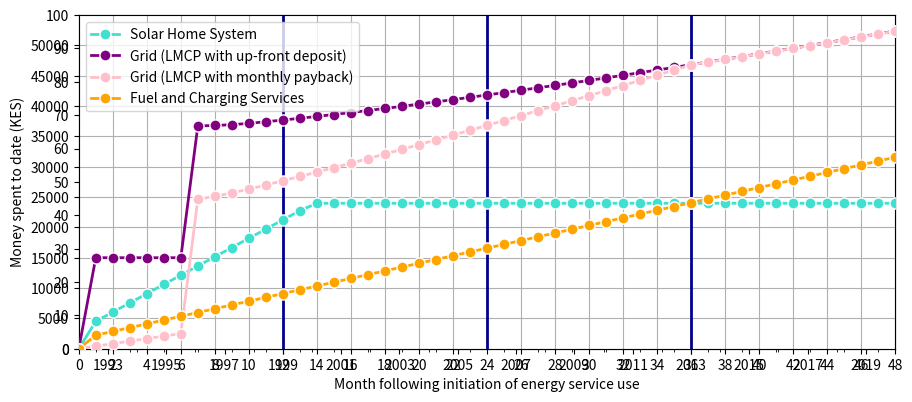

This chart was generated by the following Python code:
# Plots for Kenya COP26 perspective piece + follow-up journal piece on spending/electrification over time
# [redacted]
# [redacted]

import pandas as pd
import matplotlib.pyplot as plt
from matplotlib.ticker import MultipleLocator
import numpy as np

# Electrification rate over time. All data WorldBank.

my_dpi = 120

dates = [1993, 1994, 1995, 1996, 1997, 1998, 1999, 2000, 2001, 2002, 2003, 2004, 2005, 2006,
         2007, 2008, 2009, 2010, 2011, 2012, 2013, 2014, 2015, 2016, 2017, 2018, 2019]

elec_rate = [10.9, 3.473436832, 5.427343369, 7.378530502, 9.326317787, 14.5, 13.20889187, 15.14182186, 17.0676403,
             18.98517036, 16, 22.79066277, 24.67642593, 26.55305481, 28.42663383, 30.30339813, 23, 19.2, 36.01516342,
             37.96532059, 39.93959045, 36, 41.6, 53.1, 56.09143066, 61.43641663, 69.7]

plt.figure(figsize=(1264/my_dpi, 520/my_dpi), dpi=my_dpi)
plt.plot(dates, elec_rate, '-ok', color='turquoise', markersize=8, linewidth=2, markerfacecolor='turquoise',
         markeredgecolor='white', markeredgewidth=1, zorder=3)
ax = plt.gca()
plt.ylim(0, 100)
plt.xlim(1992, 2020)
plt.xticks(np.arange(min(dates), max(dates)+2, 2.0))
ax.set_xticks(np.arange(min(dates), max(dates)+2, 1), minor=True)
plt.yticks(np.arange(0, 110, 10))
plt.grid(axis='y')
plt.grid(which='both', axis='x')#, linestyle='--')
plt.axes().xaxis.set_minor_locator(MultipleLocator(1))
plt.xlabel('Year')
plt.ylabel('Access to electricity (% of population)')
xcoords = [1997, 2004, 2008, 2015, 2018] # 2012,
for xc in xcoords:
    plt.axvline(x=xc, linewidth=2, color='orange', zorder=2)
props = {'ha': 'center', 'va': 'center', 'bbox': {'edgecolor': 'orange', 'linewidth': 2, 'fc': '1', 'pad': 5}}
props_2 = {'ha': 'center', 'va': 'center', 'bbox': {'color': 'purple', 'alpha': 0, 'pad': 5}}
ax.text(1997, 62, 'Electric Power Act', props, rotation='vertical')
ax.text(2004, 62, ' Sessional Paper on Energy', props, rotation='vertical')
ax.text(2008, 62, 'Vision 2030 Starts', props, rotation='vertical')
ax.text(2015, 70, 'LMCP Starts', props, rotation='vertical')
ax.text(2018, 79, 'KNES', props, rotation='vertical')
ax.text(2009, 95, 'MTP 1', props_2)
ax.text(2014, 95, 'MTP 2', props_2)
ax.text(2019, 95, 'MTP 3', props_2)
plt.axvspan(xmin=2008, xmax=2012, color='purple', alpha=0.3, zorder=2)
plt.axvspan(xmin=2013, xmax=2017, color='purple', alpha=0.3, zorder=2)
plt.axvspan(xmin=2018, xmax=2020, color='purple', alpha=0.3, zorder=2)
plt.show()


# Costs of fuel, SHS, and grid over time

month = [0,1,2,3,4,5,6,7,8,9,10,11,12,13,14,15,16,17,18,19,20,21,22,23,24,25,26,27,28,29,30,31,32,33,34,35,36,37,38,39,40,41,42,43]

shs_running = [0,4499,1500,1500,1500,1500,1500,1500,1500,1500,1500,1500,1500,1500,1200,0,0,0,0,0,0,0,0,0,0,0,0,0,0,0,0,0,0,0,0,0,0,0,0,0,0,0,0,0]
lmcp_upfront_running = [0,15000,0,0,0,0,0,21720,80,128,224,256,288,288,304,320,320,336,336,352,368,368,368,384,384,384,400,400,400,400,416,416,432,432,432,432,448,448,448,448,448,464,464,464]
lmcp_monthly_running = [0,416,416,416,416,416,416,22136,496,544,640,672,704,704,720,736,736,752,752,768,784,784,784,800,800,800,816,816,816,816,832,832,848,848,848,848,864,448,448,448,448,464,464,464]
fuel_running = [0,2224,624,624,624,624,624,624,624,624,624,624,624,624,624,624,624,624,624,624,624,624,624,624,624,624,624,624,624,624,624,624,624,624,624,624,624,624,624,624,624,624,624,624]

shs_cumulative = [0,4499,5999,7499,8999,10499,11999,13499,14999,16499,17999,19499,20999,22499,23699,23699,23699,23699,23699,23699,23699,23699,23699,23699,23699,23699,23699,23699,23699,23699,23699,23699,23699,23699,23699,23699,23699,23699,23699,23699,23699,23699,23699,23699]
lmcp_upfront_cumulative = [0,15000,15000,15000,15000,15000,15000,36720,36800,36928,37152,37408,37696,37984,38288,38608,38928,39264,39600,39952,40320,40688,41056,41440,41824,42208,42608,43008,43408,43808,44224,44640,45072,45504,45936,46368,46816,47264,47712,48160,48608,49072,49536,50000]
lmcp_monthly_cumulative = [0,416,832,1248,1664,2080,2496,24632,25128,25672,26312,26984,27688,28392,29112,29848,30584,31336,32088,32856,33640,34424,35208,36008,36808,37608,38424,39240,40056,40872,41704,42536,43384,44232,45080,45928,46792,47240,47688,48136,48584,49048,49512,49976]
fuel_cumulative = [0,2224,2848,3472,4096,4720,5344,5968,6592,7216,7840,8464,9088,9712,10336,10960,11584,12208,12832,13456,14080,14704,15328,15952,16576,17200,17824,18448,19072,19696,20320,20944,21568,22192,22816,23440,24064,24688,25312,25936,26560,27184,27808,28432]

month_long = [0,1,2,3,4,5,6,7,8,9,10,11,12,13,14,15,16,17,18,19,20,21,22,23,24,25,26,27,28,29,30,31,32,33,34,35,36,37,38,39,40,41,42,43,44,45,46,47,48,49,50,51,52,53,54,55,56,57,58,59,60,61,62,63,64,65,66,67,68,69,70,71,72,73,74,75,76,77,78,79,80,81,82,83,84,85,86,87,88,89,90,91,92,93,94,95,96,97,98,99,100,101,102,103,104,105,106,107,108,109,110,111,112,113,114,115,116,117,118,119,120,121,122,123,124,125,126,127]
shs_cumulative_long = [0,4519,6039,7559,9079,10599,12119,13639,15159,16679,18199,19719,21239,22759,23975,23975,23975,23975,23975,23975,23975,23975,23975,23975,23975,23975,23975,23975,23975,23975,23975,23975,23975,23975,23975,23975,23975,23975,23975,23975,23975,23975,23975,23975,23975,23975,23975,23975,23975,23975,23975,23975,23975,23975,23975,23975,23975,23975,23975,23975,23975,23975,23975,23975,23975,23975,23975,23975,23975,23975,23975,23975,23975,23975,23975,23975,23975,23975,23975,23975,23975,23975,23975,23975,23975,23975,23975,23975,23975,23975,23975,23975,23975,23975,23975,23975,23975,23975,23975,23975,23975,23975,23975,23975,23975,23975,23975,23975,23975,23975,23975,23975,23975,23975,23975,23975,23975,23975,23975,23975,23975,23975,23975,23975,23975,23975,23975,23975]
lmcp_upfront_cumulative_long = [0,15000,15000,15000,15000,15000,15000,36720,36800,36928,37152,37408,37696,37984,38288,38608,38928,39264,39600,39952,40320,40688,41056,41440,41824,42208,42608,43008,43408,43808,44224,44640,45072,45504,45936,46368,46816,47264,47712,48160,48608,49072,49536,50000,50464,50928,51408,51888,52368,52848,53328,53808,54288,54784,55280,55776,56272,56768,57280,57808,58336,58864,59392,59936,60480,61024,61584,62160,62736,63312,63888,64464,65056,65648,66224,66800,67392,67984,68592,69200,69808,70416,71040,71664,72272,72880,73504,74128,74752,75392,76032,76672,77312,77952,78608,79248,79920,80576,81216,81872,82512,83168,83824,84496,85152,85824,86496,87168,87840,88528,89200,89872,90544,91232,91912,92568,93240,93928,94600,95288,95976,96664,97336,98024,98712,99400,100072,100744]
lmcp_monthly_cumulative_long = [0, 416,832,1248,1664,2080,2496,24632,25128,25672,26312,26984,27688,28392,29112,29848,30584,31336,32088,32856,33640,34424,35208,36008,36808,37608,38424,39240,40056,40872,41704,42536,43384,44232,45080,45928,46792,47240,47688,48136,48584,49048,49512,49976,50440,50904,51384,51864,52344,52824,53304,53784,54264,54760,55256,55752,56248,56744,57256,57784,58312,58840,59368,59912,60456,61000,61560,62136,62712,63288,63864,64440,65032,65624,66200,66776,67368,67960,68568,69176,69784,70392,71016,71640,72248,72856,73480,74104,74728,75368,76008,76648,77288,77928,78584,79224,79896,80552,81192,81848,82488,83144,83800,84472,85128,85800,86472,87144,87816,88504,89176,89848,90520,91208,91888,92544,93216,93904,94576,95264,95952,95952,95952,95952,95952,95952,95952,95952]
fuel_cumulative_long = [0,2224,2848,3472,4096,4720,5344,5968,6592,7216,7840,8464,9088,9712,10336,10960,11584,12208,12832,13456,14080,14704,15328,15952,16576,17200,17824,18448,19072,19696,20320,20944,21568,22192,22816,23440,24064,24688,25312,25936,26560,27184,27808,28432,29056,29680,30304,30928,31552,32176,32800,33424,34048,34672,35296,35920,36544,37168,37792,38416,39040,39664,40288,40912,41536,42160,42784,43408,44032,44656,45280,45904,46528,47152,47776,48400,49024,49648,50272,50896,51520,52144,52768,53392,54016,54640,55264,55888,56512,57136,57760,58384,59008,59632,60256,60880,61504,62128,62752,63376,64000,64624,65248,65872,66496,67120,67744,68368,68992,69616,70240,70864,71488,72112,72736,73360,73984,74608,75232,75856,76480,77104,77728,78352,78976,79600,80224,80848]

month_48 = [0,1,2,3,4,5,6,7,8,9,10,11,12,13,14,15,16,17,18,19,20,21,22,23,24,25,26,27,28,29,30,31,32,33,34,35,36,37,38,39,40,41,42,43,44,45,46,47,48]
shs_cumulative_48 = [0,4519,6039,7559,9079,10599,12119,13639,15159,16679,18199,19719,21239,22759,23975,23975,23975,23975,23975,23975,23975,23975,23975,23975,23975,23975,23975,23975,23975,23975,23975,23975,23975,23975,23975,23975,23975,23975,23975,23975,23975,23975,23975,23975,23975,23975,23975,23975,23975]
lmcp_upfront_cumulative_48 = [0,15000,15000,15000,15000,15000,15000,36720,36800,36928,37152,37408,37696,37984,38288,38608,38928,39264,39600,39952,40320,40688,41056,41440,41824,42208,42608,43008,43408,43808,44224,44640,45072,45504,45936,46368,46816,47264,47712,48160,48608,49072,49536,50000,50464,50928,51408,51888,52368]
lmcp_monthly_cumulative_48 = [0, 416,832,1248,1664,2080,2496,24632,25128,25672,26312,26984,27688,28392,29112,29848,30584,31336,32088,32856,33640,34424,35208,36008,36808,37608,38424,39240,40056,40872,41704,42536,43384,44232,45080,45928,46792,47240,47688,48136,48584,49048,49512,49976,50440,50904,51384,51864,52344]
fuel_cumulative_48 = [0,2224,2848,3472,4096,4720,5344,5968,6592,7216,7840,8464,9088,9712,10336,10960,11584,12208,12832,13456,14080,14704,15328,15952,16576,17200,17824,18448,19072,19696,20320,20944,21568,22192,22816,23440,24064,24688,25312,25936,26560,27184,27808,28432,29056,29680,30304,30928,31552]


# plt.plot(month, shs_running, '-ok', color='turquoise', markersize=10, linewidth=2, markerfacecolor='turquoise',
#          markeredgecolor='white', markeredgewidth=1, zorder=3)
# plt.plot(month, lmcp_upfront_running, '-ok', color='purple', markersize=10, linewidth=2, markerfacecolor='purple',
#          markeredgecolor='white', markeredgewidth=1, zorder=3)
# plt.plot(month, lmcp_monthly_running, '-ok', color='pink', markersize=10, linewidth=2, markerfacecolor='pink',
#          markeredgecolor='white', markeredgewidth=1, zorder=3)
# plt.plot(month, fuel_running, '-ok', color='orange', markersize=10, linewidth=2, markerfacecolor='orange',
#          markeredgecolor='white', markeredgewidth=1, zorder=3)

plt.plot(month_48, shs_cumulative_48, '-ok', color='turquoise', markersize=8, linewidth=2, markerfacecolor='turquoise',
          markeredgecolor='white', markeredgewidth=1, zorder=3, label='Solar Home System')
plt.plot(month_48, lmcp_upfront_cumulative_48, '-ok', color='purple', markersize=8, linewidth=2, markerfacecolor='purple',
          markeredgecolor='white', markeredgewidth=1, zorder=3, label='Grid (LMCP with up-front deposit)')
plt.plot(month_48, lmcp_monthly_cumulative_48, '-ok', color='pink', markersize=8, linewidth=2, markerfacecolor='pink',
          markeredgecolor='white', markeredgewidth=1, zorder=3, label='Grid (LMCP with monthly payback)')
plt.plot(month_48, fuel_cumulative_48, '-ok', color='orange', markersize=8, linewidth=2, markerfacecolor='orange',
          markeredgecolor='white', markeredgewidth=1, zorder=3, label='Fuel and Charging Services')

plt.ylim(0, 55000)
plt.xlim(0, 48)
plt.xticks(np.arange(min(month_48), max(month_48)+1, 2.0))
plt.yticks(np.arange(0, 55000, 5000))
plt.grid(axis='y')
plt.grid(axis='x')
#plt.grid(which='minor', axis='x')#, linestyle='--')
#plt.axes().xaxis.set_minor_locator(MultipleLocator(1))
plt.xlabel('Month following initiation of energy service use')
plt.ylabel('Money spent to date (KES)')
plt.legend()
xcoords = [12, 24, 36]
for xc in xcoords:
    plt.axvline(x=xc, linewidth=2, color='darkblue', zorder=2)
#plt.axvspan(xmin=2008, xmax=2012, color='purple', alpha=0.3, zorder=2)
#plt.axvspan(xmin=2013, xmax=2017, color='purple', alpha=0.3, zorder=2)
#plt.axvspan(xmin=2018, xmax=2019, color='purple', alpha=0.3, zorder=2)
plt.show()

